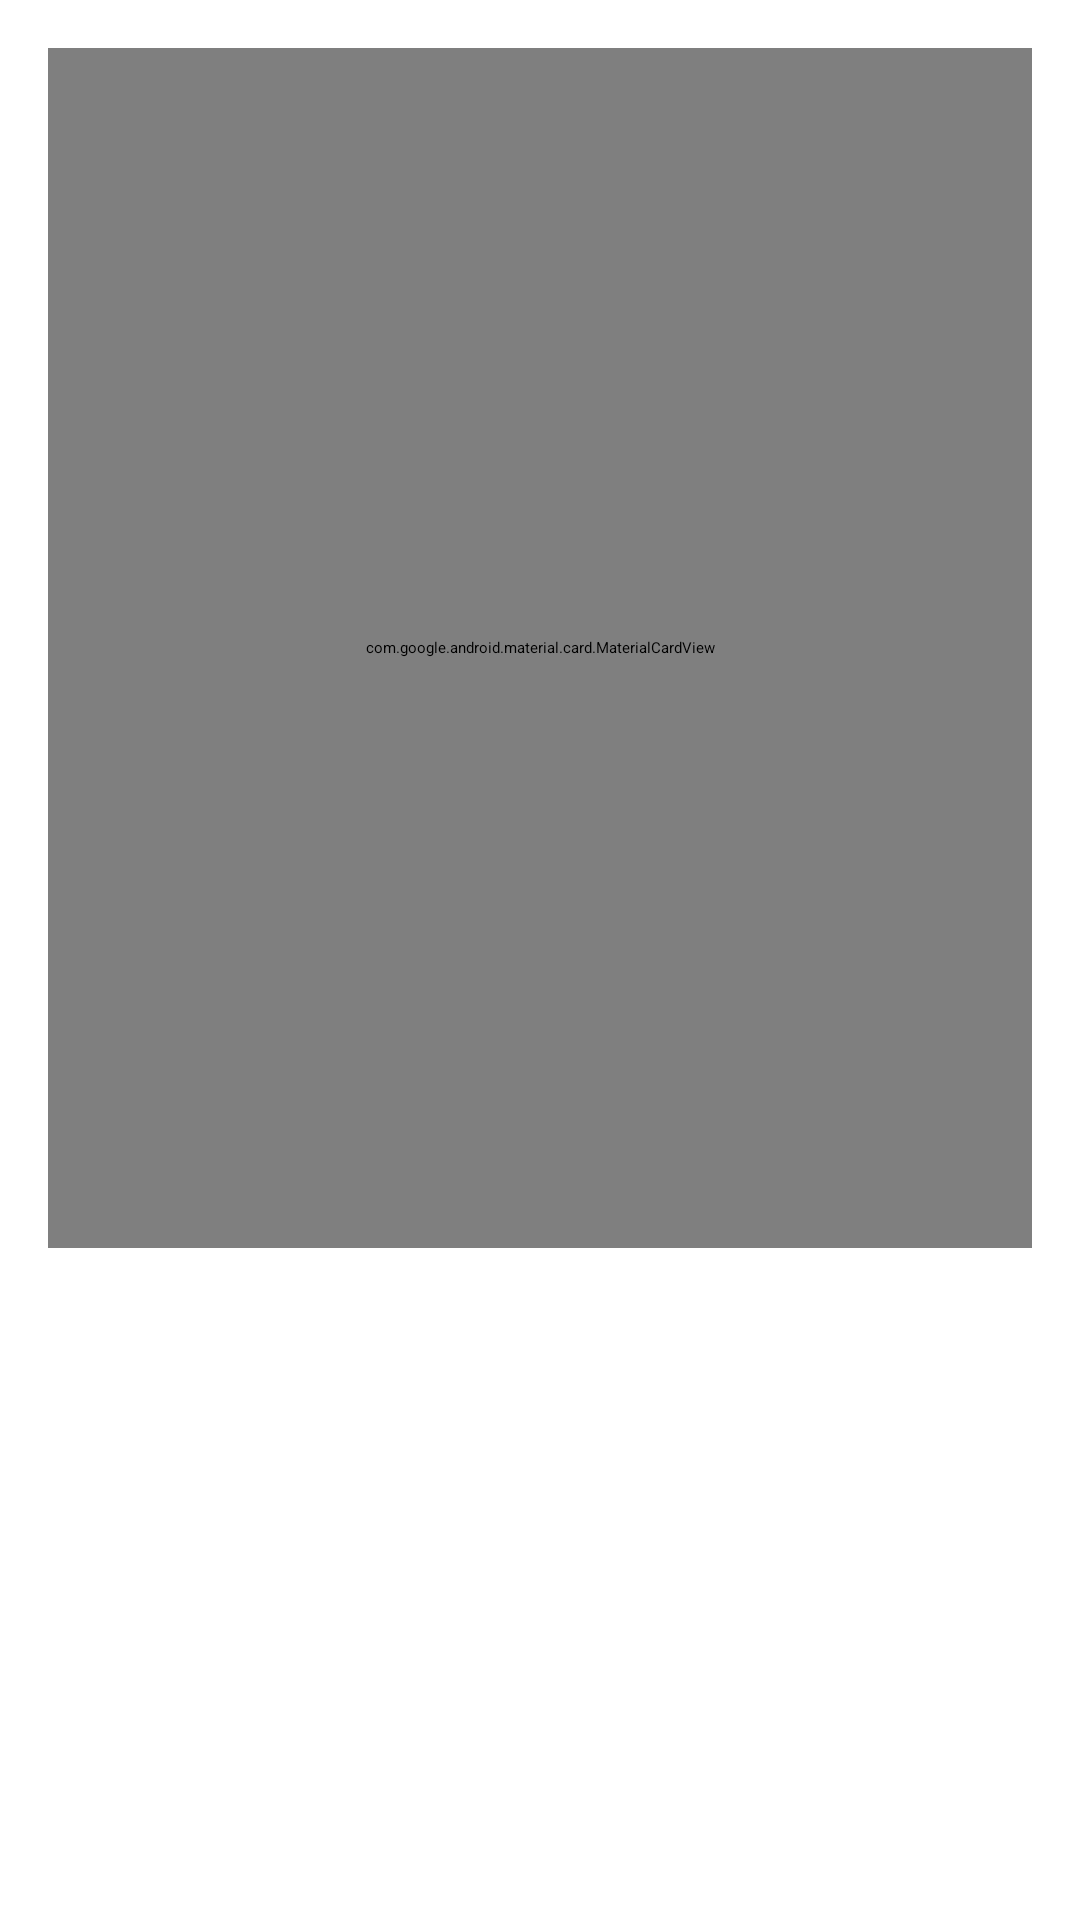

Here is an Android app screen rendered from its layout file. Give the layout XML and the strings, colors and styles it references.
<!-- AndroidManifest.xml: application theme Theme.App.Starting -->
<!-- res/layout/layout_games_list.xml -->
<?xml version="1.0" encoding="utf-8"?>
<androidx.core.widget.NestedScrollView xmlns:android="http://schemas.android.com/apk/res/android"
    xmlns:app="http://schemas.android.com/apk/res-auto"
    xmlns:tools="http://schemas.android.com/tools"
    android:layout_width="match_parent"
    android:layout_height="match_parent"
    android:fillViewport="true"
    android:clipToPadding="false"
    android:paddingBottom="100dp">

    <LinearLayout
        android:layout_width="match_parent"
        android:layout_height="wrap_content"
        android:orientation="vertical">

        
        <com.google.android.material.card.MaterialCardView
            android:id="@+id/heroCard"
            android:layout_width="match_parent"
            android:layout_height="@dimen/hero_height"
            android:layout_margin="16dp"
            app:cardBackgroundColor="@color/card_surface"
            app:cardCornerRadius="@dimen/card_radius"
            app:strokeWidth="1dp"
            app:strokeColor="@color/transparent_white_10">

            <FrameLayout
                android:layout_width="match_parent"
                android:layout_height="match_parent">

                <ImageView
                    android:id="@+id/ivHero"
                    android:layout_width="match_parent"
                    android:layout_height="match_parent"
                    android:scaleType="centerCrop"
                    android:src="@drawable/placeholder"
                    android:contentDescription="@null" />

                <View
                    android:layout_width="match_parent"
                    android:layout_height="match_parent"
                    android:background="@drawable/steam_gradient_overlay" />

                <LinearLayout
                    android:layout_width="match_parent"
                    android:layout_height="wrap_content"
                    android:layout_gravity="bottom"
                    android:orientation="vertical"
                    android:padding="24dp">

                    <TextView
                        android:layout_width="wrap_content"
                        android:layout_height="wrap_content"
                        android:background="@color/primary"
                        android:paddingHorizontal="8dp"
                        android:paddingVertical="4dp"
                        android:text="FEATURED"
                        android:textColor="@color/white"
                        android:textSize="@dimen/text_tiny"
                        android:textStyle="bold" />

                    <TextView
                        android:id="@+id/tvHeroTitle"
                        android:layout_width="wrap_content"
                        android:layout_height="wrap_content"
                        android:layout_marginTop="12dp"
                        android:text="Cyberpunk 2077"
                        android:textColor="@color/white"
                        android:textSize="@dimen/text_title"
                        android:textStyle="bold" />

                    <TextView
                        android:id="@+id/tvHeroDesc"
                        android:layout_width="match_parent"
                        android:layout_height="wrap_content"
                        android:layout_marginTop="8dp"
                        android:ellipsize="end"
                        android:maxLines="2"
                        android:text="Experience the dystopian future of Night City."
                        android:textColor="#B3FFFFFF"
                        android:textSize="@dimen/text_small" />

                    <com.google.android.material.button.MaterialButton
                        android:id="@+id/btnGetNow"
                        android:layout_width="wrap_content"
                        android:layout_height="wrap_content"
                        android:layout_marginTop="16dp"
                        android:text="GET NOW"
                        android:textColor="@color/black"
                        app:backgroundTint="@color/white"
                        app:cornerRadius="@dimen/button_radius" />
                </LinearLayout>
            </FrameLayout>
        </com.google.android.material.card.MaterialCardView>

        <TextView
            android:layout_width="wrap_content"
            android:layout_height="wrap_content"
            android:layout_marginStart="16dp"
            android:layout_marginTop="16dp"
            android:text="Popular &amp; Recommended"
            android:textColor="?attr/colorOnSurface"
            android:textSize="@dimen/text_large"
            android:textStyle="bold"
            android:letterSpacing="0.05" />

        <androidx.recyclerview.widget.RecyclerView
            android:id="@+id/rvGames"
            android:layout_width="match_parent"
            android:layout_height="wrap_content"
            android:clipToPadding="false"
            android:paddingHorizontal="16dp"
            android:paddingVertical="16dp"
            android:orientation="horizontal"
            app:layoutManager="androidx.recyclerview.widget.LinearLayoutManager"
            tools:listitem="@layout/item_game_poster" />

        <TextView
            android:layout_width="wrap_content"
            android:layout_height="wrap_content"
            android:layout_marginStart="16dp"
            android:layout_marginTop="24dp"
            android:text="More to Discover"
            android:textColor="?attr/colorOnSurface"
            android:textSize="@dimen/text_large"
            android:textStyle="bold"
            android:letterSpacing="0.05" />

        <androidx.recyclerview.widget.RecyclerView
            android:id="@+id/rvGamesGrid"
            android:layout_width="match_parent"
            android:layout_height="wrap_content"
            android:clipToPadding="false"
            android:paddingHorizontal="8dp"
            android:paddingVertical="16dp"
            app:layoutManager="androidx.recyclerview.widget.GridLayoutManager"
            app:spanCount="2"
            tools:listitem="@layout/item_game_grid" />

    </LinearLayout>
</androidx.core.widget.NestedScrollView>
<!-- res/layout/item_game_poster.xml (included above) -->
<?xml version="1.0" encoding="utf-8"?>
<com.google.android.material.card.MaterialCardView xmlns:android="http://schemas.android.com/apk/res/android"
    xmlns:app="http://schemas.android.com/apk/res-auto"
    android:layout_width="@dimen/game_poster_width"
    android:layout_height="wrap_content"
    android:layout_marginEnd="16dp"
    app:cardBackgroundColor="@color/card_surface"
    app:cardCornerRadius="@dimen/card_radius"
    app:cardElevation="2dp"
    app:strokeWidth="1dp"
    app:strokeColor="@color/transparent_white_10">

    <LinearLayout
        android:layout_width="match_parent"
        android:layout_height="wrap_content"
        android:orientation="vertical">

        <ImageView
            android:id="@+id/ivCover"
            android:layout_width="match_parent"
            android:layout_height="@dimen/game_poster_height"
            android:scaleType="centerCrop"
            android:src="@drawable/placeholder"
            android:contentDescription="@null" />

        <LinearLayout
            android:layout_width="match_parent"
            android:layout_height="wrap_content"
            android:orientation="vertical"
            android:padding="12dp">

            <TextView
                android:id="@+id/tvTitle"
                android:layout_width="match_parent"
                android:layout_height="wrap_content"
                android:ellipsize="end"
                android:maxLines="1"
                android:textColor="@color/text_white"
                android:textSize="@dimen/text_medium"
                android:textStyle="bold" />

            <TextView
                android:layout_width="wrap_content"
                android:layout_height="wrap_content"
                android:layout_marginTop="4dp"
                android:text="Free to Play"
                android:textColor="@color/text_gray"
                android:textSize="@dimen/text_small" />
        </LinearLayout>
    </LinearLayout>
</com.google.android.material.card.MaterialCardView>
<!-- res/layout/item_game_grid.xml (included above) -->
<?xml version="1.0" encoding="utf-8"?>
<com.google.android.material.card.MaterialCardView xmlns:android="http://schemas.android.com/apk/res/android"
    xmlns:app="http://schemas.android.com/apk/res-auto"
    android:layout_width="match_parent"
    android:layout_height="wrap_content"
    android:layout_margin="8dp"
    app:cardBackgroundColor="@color/card_surface"
    app:cardCornerRadius="@dimen/card_radius"
    app:cardElevation="2dp"
    app:strokeWidth="1dp"
    app:strokeColor="@color/transparent_white_10">

    <LinearLayout
        android:layout_width="match_parent"
        android:layout_height="wrap_content"
        android:orientation="vertical">

        <ImageView
            android:id="@+id/ivCover"
            android:layout_width="match_parent"
            android:layout_height="120dp"
            android:scaleType="centerCrop"
            android:src="@drawable/placeholder"
            android:contentDescription="@null" />

        <LinearLayout
            android:layout_width="match_parent"
            android:layout_height="wrap_content"
            android:orientation="vertical"
            android:padding="12dp">

            <TextView
                android:id="@+id/tvTitle"
                android:layout_width="match_parent"
                android:layout_height="wrap_content"
                android:ellipsize="end"
                android:maxLines="1"
                android:textColor="@color/text_white"
                android:textSize="@dimen/text_medium"
                android:textStyle="bold" />

            <TextView
                android:id="@+id/tvPrice"
                android:layout_width="wrap_content"
                android:layout_height="wrap_content"
                android:layout_marginTop="4dp"
                android:text="Rp 0"
                android:textColor="@color/primary"
                android:textSize="@dimen/text_small"
                android:textStyle="bold" />
        </LinearLayout>
    </LinearLayout>
</com.google.android.material.card.MaterialCardView>
<!-- resources referenced by this layout -->
<resources>
  <color name="black">#FF000000</color>
  <color name="card_surface">@color/steam_medium_gray</color>
  <color name="primary">@color/play_store_green</color>
  <color name="text_gray">#94A3B8</color>
  <color name="text_white">#F1F5F9</color>
  <color name="transparent_white_10">#1AFFFFFF</color>
  <color name="white">#FFFFFFFF</color>
  <dimen name="button_radius">4dp</dimen>
  <dimen name="card_radius">4dp</dimen>
  <dimen name="game_poster_height">240dp</dimen>
  <dimen name="game_poster_width">160dp</dimen>
  <dimen name="hero_height">400dp</dimen>
  <dimen name="text_large">18sp</dimen>
  <dimen name="text_medium">14sp</dimen>
  <dimen name="text_small">12sp</dimen>
  <dimen name="text_tiny">10sp</dimen>
  <dimen name="text_title">32sp</dimen>
  <!-- drawable steam_gradient_overlay (drawable) -->
  <?xml version="1.0" encoding="utf-8"?>
  <shape xmlns:android="http://schemas.android.com/apk/res/android">
      <gradient
          android:angle="270"
          android:endColor="#E6000000"
          android:startColor="@android:color/transparent"
          android:centerY="0.4" />
  </shape>
  <style name="Theme.App.Starting" parent="Theme.SplashScreen">
          <item name="windowSplashScreenBackground">?android:attr/windowBackground</item>
          <item name="windowSplashScreenAnimatedIcon">@drawable/ic_games</item>
          <item name="postSplashScreenTheme">@style/Theme.FumboGameLauncher</item>
      </style>
  <color name="steam_medium_gray">#1b2838</color>
  <color name="play_store_green">#01875F</color>
  <!-- drawable ic_games (drawable) -->
  <vector xmlns:android="http://schemas.android.com/apk/res/android"
      android:width="24dp"
      android:height="24dp"
      android:viewportWidth="24"
      android:viewportHeight="24">
      <path
          android:fillColor="#FF000000"
          android:pathData="M21,6H3C1.9,6 1,6.9 1,8v8c0,1.1 0.9,2 2,2h18c1.1,0 2,-0.9 2,-2V8C23,6.9 22.1,6 21,6zM11,12L8,12v3H7v-3H4v-1h3V8h1v3h3V12zM15,11.5c-0.55,0 -1,-0.45 -1,-1s0.45,-1 1,-1s1,0.45 1,1S15.55,11.5 15,11.5zM18,14.5c-0.55,0 -1,-0.45 -1,-1s0.45,-1 1,-1s1,0.45 1,1S18.55,14.5 18,14.5z" />
  </vector>
  <color name="light_bg">#F1F5F9</color>
  <color name="light_surface">#FFFFFF</color>
  <color name="light_text_primary">#0F172A</color>
  <style name="Widget.App.BottomNavigationView" parent="Widget.Material3.BottomNavigationView">
          <item name="itemActiveIndicatorStyle">@style/Widget.App.Indicator.Underline</item>
          <item name="labelVisibilityMode">labeled</item>
          <item name="itemIconTint">@color/nav_selector_color</item>
          <item name="itemTextColor">@color/nav_selector_color</item>
          <item name="itemRippleColor">@null</item>
          <item name="itemBackground">@drawable/bg_nav_item</item>
          <item name="android:background">@drawable/glass_nav_bg</item>
      </style>
  <style name="Widget.App.Indicator.Underline" parent="Widget.Material3.BottomNavigationView.ActiveIndicator">
          <item name="android:color">@android:color/transparent</item>
      </style>
  <!-- drawable glass_nav_bg (drawable) -->
  <?xml version="1.0" encoding="utf-8"?>
  <shape xmlns:android="http://schemas.android.com/apk/res/android">
      <solid android:color="@color/nav_bg" />
      <corners android:radius="32dp" />
      <stroke android:width="1dp" android:color="@color/transparent_white_10" />
  </shape>
  <color name="nav_bg">@color/nav_bg_light</color>
  <color name="nav_bg_light">#E6FFFFFF</color>
</resources>
